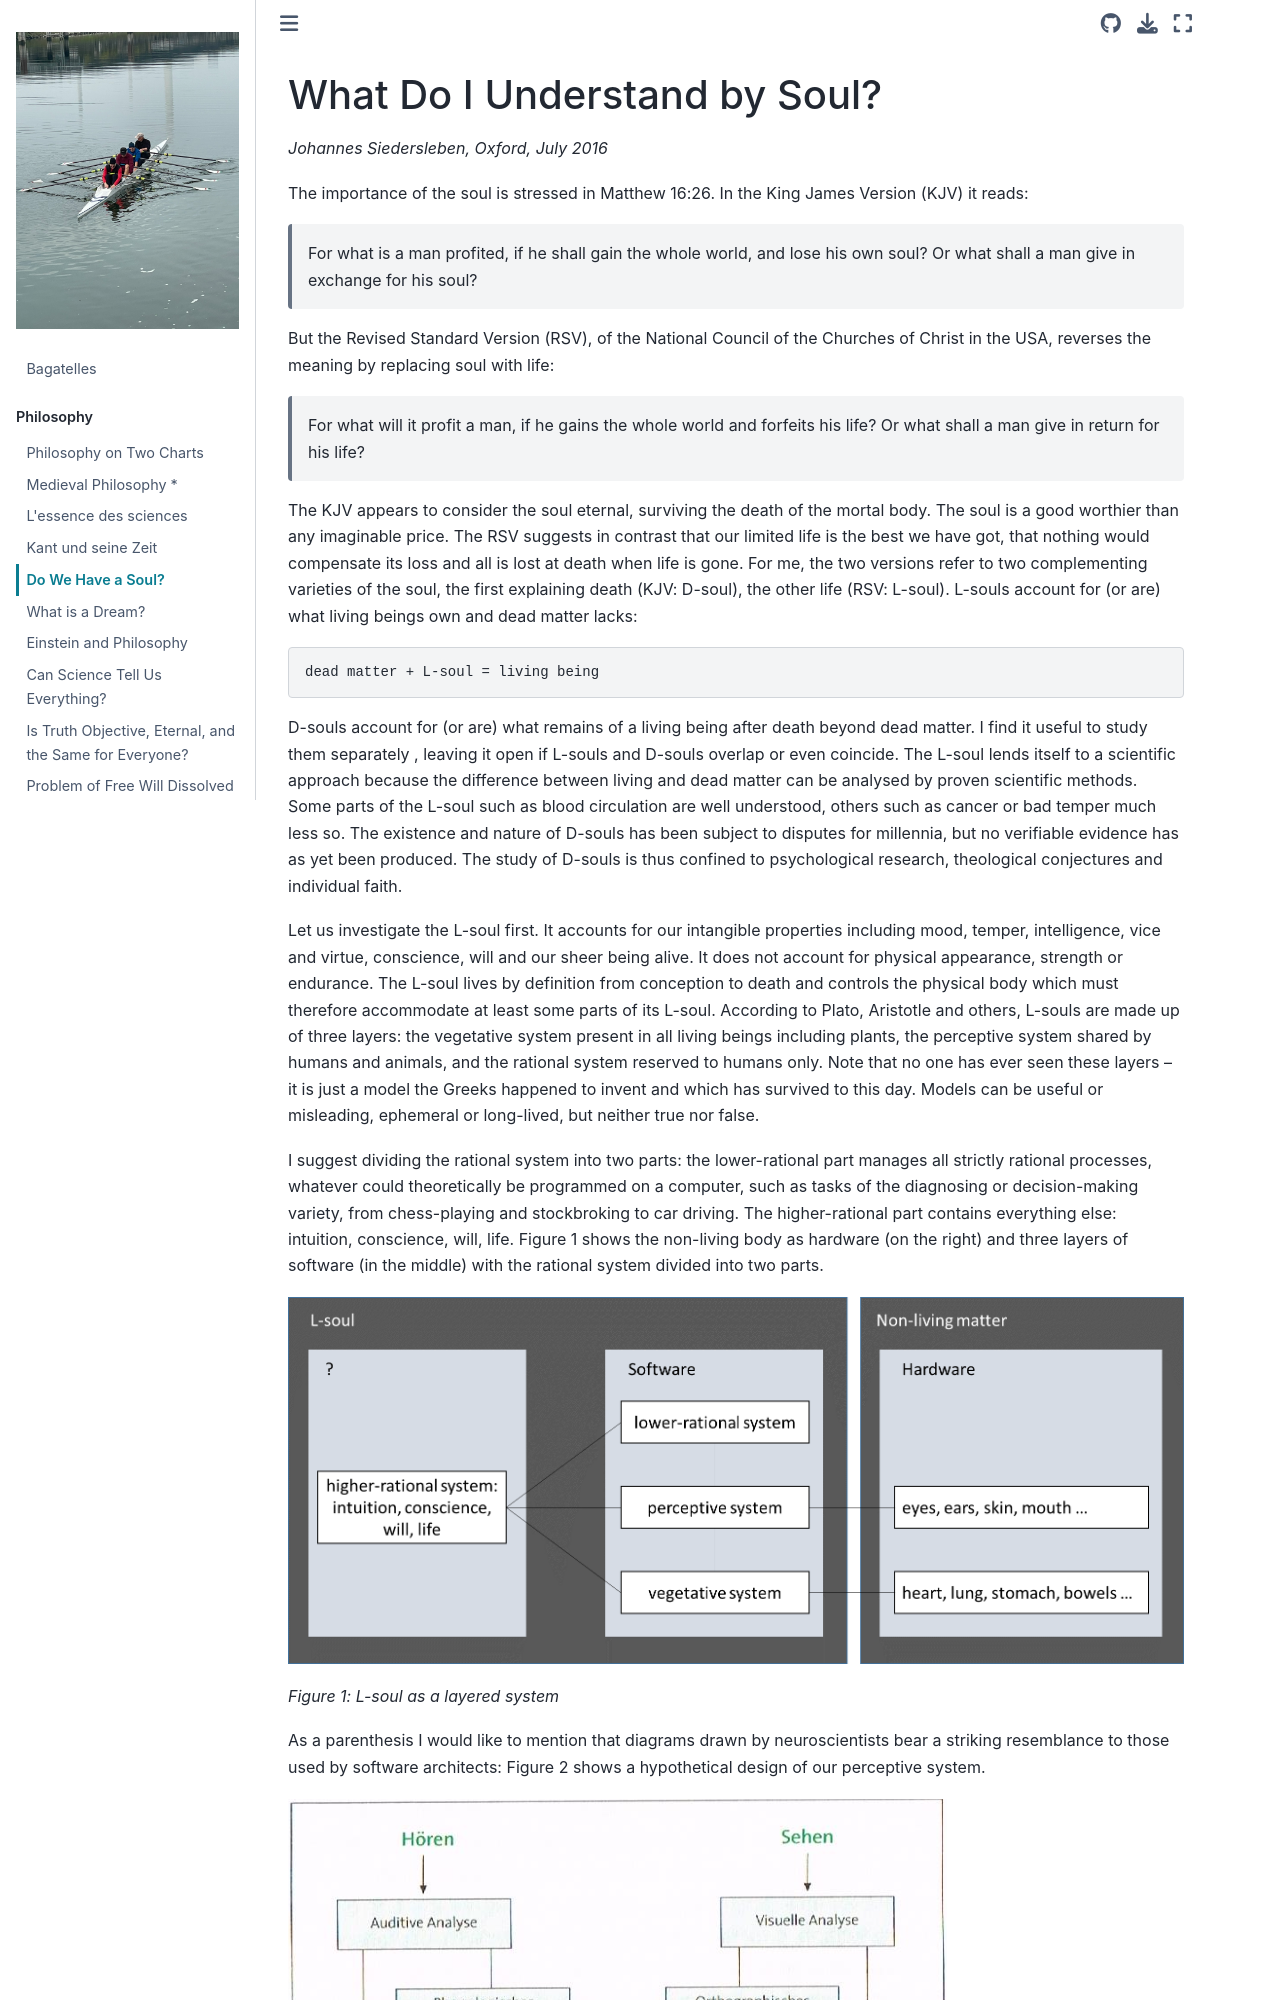

repository: johsieders/essays · page: philosophy/5-do-we-have-a-soul.html · generator: jekyll


## What Do I Understand by Soul?

*Johannes Siedersleben, Oxford, July 2016*

The importance of the soul is stressed in Matthew 16:26. In the  King James Version (KJV) it reads:

> For what is a man profited, if he shall gain the whole world, and lose his own soul?
> Or what shall a man give in exchange for his soul?

But the Revised Standard Version (RSV), of the National Council of the Churches of Christ in the USA,
reverses the meaning by replacing soul with life:

> For what will it profit a man, if he gains the whole world and forfeits his life?
> Or what shall a man give in return for his life?

The KJV appears to consider the soul eternal, surviving the death of the mortal body.
The soul is a good worthier than any imaginable price. The RSV suggests in contrast that
our limited life is the best we have got, that nothing would compensate its loss and all
is lost at death when life is gone. For me, the two versions refer to two complementing
varieties of the soul, the first explaining death (KJV: D-soul), the other life (RSV: L-soul).
L-souls account for (or are) what living beings own and dead matter lacks:

    dead matter + L-soul = living being

D-souls account for (or are) what remains of a living being after death beyond dead matter.
I find it useful to study them separately , leaving it open if L-souls and D-souls overlap
or even coincide. The L-soul lends itself to a scientific approach because the difference between
living and dead matter can be analysed by proven scientific methods. Some parts of the L-soul
such as blood circulation are well understood, others such as cancer or bad temper much less so.
The existence and nature of D-souls has been subject to disputes for millennia, but no verifiable
evidence has as yet been produced. The study of D-souls is thus confined to psychological research,
theological conjectures and individual faith.

Let us investigate the L-soul first. It accounts for our intangible properties including mood,
temper, intelligence, vice and virtue, conscience, will and our sheer being alive. It does not account for
physical appearance, strength or endurance. The L-soul lives by definition from conception to death and
controls the physical body which must therefore accommodate at least some parts of its L-soul.
According to Plato, Aristotle and others, L-souls are made up of three layers:
the vegetative system present in all living beings including plants, the perceptive system
shared by humans and animals, and the rational system reserved to humans only.
Note that no one has ever seen these layers – it is just a model the Greeks happened to invent and which
has survived to this day. Models can be useful or misleading, ephemeral or long-lived,
but neither true nor false.

I suggest dividing the rational system into two parts: the lower-rational part manages all strictly
rational processes, whatever could theoretically be programmed on a computer, such as tasks of
the diagnosing or decision-making variety, from chess-playing and stockbroking to car driving.
The higher-rational part contains everything else: intuition, conscience, will, life.
Figure 1 shows the non-living body as hardware (on the right) and three layers of software
(in the middle) with the rational system divided into two parts.

![soul](5-soul.png)

*Figure 1: L-soul as a layered system*

As a parenthesis I would like to mention that diagrams drawn by neuroscientists bear a striking
resemblance to those used by software architects: Figure 2 shows a hypothetical design of our
perceptive system.

![brain](5-brain.png)

*Figure 2: Hypothetical design of the perceptive system for listening, watching, speaking and writing*

The higher-rational system is a mystery. Nothing compares to it, no software can as yet produce the
flash of wit leading to a new theory, the will to climb a mountain, the desire for a woman or the enigma of
life, the power to defy the law of entropy. As yet? The theory of computability, a branch of modern logic,
tells us  exactly what is computable and what is not. The separation into lower and higher rational systems
is thus independent of the current state of the art of programming. If intui-tion, conscience, will, and life
were computable the higher-rational system would vanish. My firm guess is that it doesn’t because it is all
but impossible that a theory, which we happened to invent 70 years ago, encompasses all of our thinking,
feeling, being alive.
